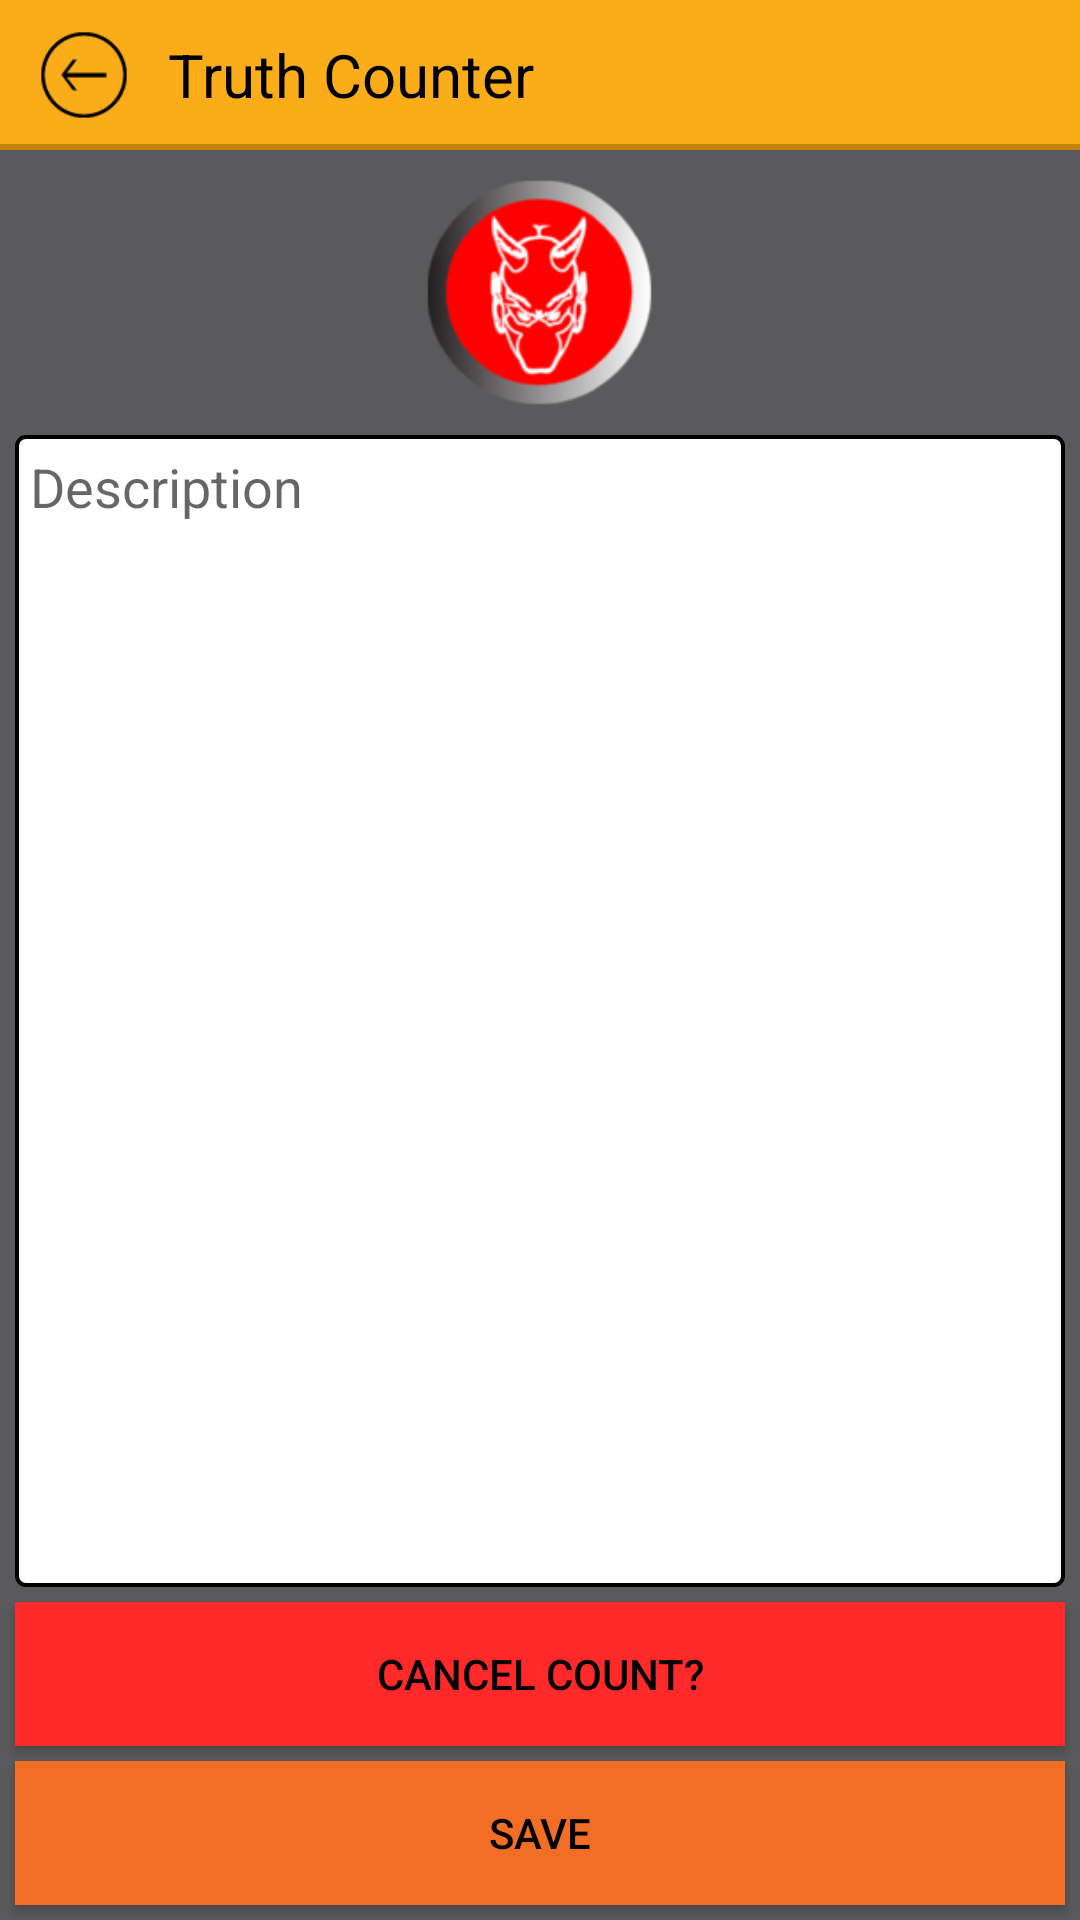

Android layout source for this screen:
<!-- AndroidManifest.xml: application theme AppTheme -->
<!-- res/layout/add_activity.xml -->
<RelativeLayout xmlns:android="http://schemas.android.com/apk/res/android"
    xmlns:tools="http://schemas.android.com/tools"
    android:layout_width="match_parent"
    android:layout_height="match_parent"
    android:background="@color/bg_main" >

    <LinearLayout
        android:id="@+id/linearLayoutHeadder"
        android:layout_width="match_parent"
        android:layout_height="wrap_content"
        android:layout_alignParentTop="true">
        <include layout="@layout/header_help" />
    </LinearLayout>

    <Button
        android:id="@+id/btnGoodOrBad"
        style="@style/style_for_good_bad_button"
        android:layout_below="@+id/linearLayoutHeadder"
        android:layout_centerHorizontal="true"
        android:background="@drawable/ic_bad_xml"
         />

    <TextView
        android:layout_width="match_parent"
        android:layout_height="wrap_content"
        android:layout_below="@+id/btnGoodOrBad"
        android:layout_margin="@dimen/main_margins"
        android:background="#FF6464"
        android:padding="3dp"
        android:text="Description"
        android:textColor="#000000" />

    <Button
        android:id="@+id/btnIgnoreDescription"
        android:layout_width="match_parent"
        android:layout_height="wrap_content"
        android:layout_alignParentBottom="true"
        android:layout_marginBottom="@dimen/main_margins"
        android:layout_marginLeft="@dimen/main_margins"
        android:layout_marginRight="@dimen/main_margins"
        android:background="@drawable/bg_ignore_decription_xml"
        android:padding="3dp"
        android:text="Save"
        android:onClick="addGoodOrBad"
        android:textColor="#000000" />

    <Button
        android:id="@+id/btnCancelCount"
        android:layout_width="match_parent"
        android:layout_height="wrap_content"
        android:layout_above="@+id/btnIgnoreDescription"
        android:layout_marginBottom="@dimen/main_margins"
        android:layout_marginLeft="@dimen/main_margins"
        android:layout_marginRight="@dimen/main_margins"
        android:background="@drawable/bg_cancel_count_xml"
        android:padding="3dp"
        android:text="Cancel Count?"
        android:textColor="#000000" 
        android:onClick="goBack"/>

    <EditText
        android:id="@+id/etDescription"
        android:layout_width="match_parent"
        android:layout_height="match_parent"
        android:layout_above="@+id/btnCancelCount"
        android:layout_below="@+id/btnGoodOrBad"
        android:hint="Description"
        android:gravity="top"
        android:layout_marginBottom="@dimen/main_margins"
        android:layout_marginLeft="@dimen/main_margins"
        android:layout_marginRight="@dimen/main_margins"
        android:background="@drawable/rounded_bg_for_edit_text"
        android:padding="@dimen/padding_edit_text" />

</RelativeLayout>
<!-- res/layout/header_help.xml (included above) -->
<RelativeLayout xmlns:android="http://schemas.android.com/apk/res/android"
    	xmlns:tools="http://schemas.android.com/tools"
        android:id="@+id/relativeLayout1"
        android:layout_width="fill_parent"
        android:layout_height="wrap_content"
        android:layout_alignParentTop="true"
        android:background="@color/headder_main" >

        <ImageView
            android:id="@+id/imTemp"
            android:layout_width="wrap_content"
            android:layout_height="wrap_content"
            android:layout_alignParentLeft="true"
            android:layout_alignParentTop="true"
            android:layout_marginLeft="4dp"
            android:onClick="goBack"
            android:visibility="invisible"
            android:src="@drawable/ic_launcher" />
        
        <ImageView
            android:id="@+id/imIcon"
            android:layout_width="48dp"
            android:layout_height="48dp"
            android:layout_alignParentLeft="true"
            android:layout_alignParentTop="true"
            android:padding="8dp"
            android:background="@drawable/blank_xml"
            android:layout_marginLeft="4dp"
            android:layout_centerVertical="true"
            android:onClick="goBack"
            android:src="@drawable/ic_back" />
        
        <TextView 
            android:id="@+id/tvCount"
            android:layout_width="wrap_content"
            android:layout_height="wrap_content"
            android:layout_toRightOf="@+id/imIcon"
            android:textColor="#000000"
            android:text="Truth Counter"
            android:layout_centerVertical="true"
            android:paddingLeft="4dp"
            android:textSize="20dp"/>
             <LinearLayout 
            android:layout_below="@+id/imTemp"
            android:layout_width="fill_parent"
            android:layout_height="2dp"
            android:background="@color/headder_bottom"
            ></LinearLayout>
   

    </RelativeLayout>
<!-- resources referenced by this layout -->
<resources>
  <color name="bg_main">#5A5A5C</color>
  <color name="headder_bottom">#C48102</color>
  <color name="headder_main">#FBAD19</color>
  <dimen name="main_margins">5dp</dimen>
  <dimen name="padding_edit_text">5dp</dimen>
  <!-- drawable bg_cancel_count_xml (drawable-hdpi) -->
  <?xml version="1.0" encoding="utf-8"?>
  <selector xmlns:android="http://schemas.android.com/apk/res/android">
  <item 
  android:state_pressed="true"
  android:drawable="@drawable/blank_hover"
   />
   <item 
   android:drawable="@drawable/bg_cancel_count" />
   </selector>
  <!-- drawable bg_ignore_decription_xml (drawable-hdpi) -->
  <?xml version="1.0" encoding="utf-8"?>
  <selector xmlns:android="http://schemas.android.com/apk/res/android">
  <item 
  android:state_pressed="true"
  android:drawable="@drawable/blank_hover"
   />
   <item 
   android:drawable="@drawable/bg_ignore_description" />
   </selector>
  <!-- drawable blank_xml (drawable-hdpi) -->
  <?xml version="1.0" encoding="utf-8"?>
  <selector xmlns:android="http://schemas.android.com/apk/res/android">
  <item 
  android:state_pressed="true"
  android:drawable="@drawable/blank_hover"
   />
   <item 
   android:drawable="@drawable/blank" />
   </selector>
  <!-- drawable ic_back: png bitmap (drawable-hdpi, 892 bytes) -->
  <!-- drawable ic_bad_xml (drawable-hdpi) -->
  <?xml version="1.0" encoding="utf-8"?>
  <selector xmlns:android="http://schemas.android.com/apk/res/android">
  <item 
  android:state_pressed="true"
  android:drawable="@drawable/ic_bad_hover"
   />
   <item 
   android:drawable="@drawable/ic_bad" />
   </selector>
  <!-- drawable ic_launcher: png bitmap (drawable-hdpi, 6002 bytes) -->
  <!-- drawable rounded_bg_for_edit_text (drawable-hdpi) -->
  <shape xmlns:android="http://schemas.android.com/apk/res/android">
  	<stroke android:width="4px" android:color="#000000"  />
      <solid android:color="#FFFFFF"/>
  <padding android:left="@dimen/padding_edit_text" android:top="@dimen/padding_edit_text"
              android:right="@dimen/padding_edit_text" android:bottom="@dimen/padding_edit_text" />
      <corners android:radius="3dp" />
  </shape>
  <style name="style_for_good_bad_button">
          <item name="android:layout_width">@dimen/good_bad_button</item>
          <item name="android:layout_height">@dimen/good_bad_button</item>
          <item name="android:layout_margin">5dp</item>
      </style>
  <style name="AppTheme" parent="Theme.AppCompat.Light.NoActionBar">
          
          <item name="colorPrimary">@color/colorPrimary</item>
          <item name="colorPrimaryDark">@color/colorPrimaryDark</item>
          <item name="colorAccent">@color/colorAccent</item>
  
      </style>
  <!-- drawable blank_hover (drawable-hdpi) -->
  <shape xmlns:android="http://schemas.android.com/apk/res/android">
  	<stroke android:width="4px" android:color="#97C7FF"  />
      <solid android:color="#97C7FF"/>
  <padding android:left="8px" android:top="8px"
              android:right="8px" android:bottom="8px" />
      <corners android:radius="1px" />
  </shape>
  <!-- drawable bg_cancel_count (drawable-hdpi) -->
  <shape xmlns:android="http://schemas.android.com/apk/res/android">
  	<stroke android:width="4px" android:color="#FF2929"  />
      <solid android:color="#FF2929"/>
  </shape>
  <!-- drawable bg_ignore_description (drawable-hdpi) -->
  <shape xmlns:android="http://schemas.android.com/apk/res/android">
  	<stroke android:width="4px" android:color="#F36E25"  />
      <solid android:color="#F36E25"/>
  </shape>
  <!-- drawable blank (drawable-hdpi) -->
  <shape xmlns:android="http://schemas.android.com/apk/res/android">
  	<stroke android:width="4px" android:color="#00446CB3"  />
      <solid android:color="#00446CB3"/>
  <padding android:left="8px" android:top="8px"
              android:right="8px" android:bottom="8px" />
      <corners android:radius="1px" />
  </shape>
  <!-- drawable ic_bad: png bitmap (drawable-hdpi, 5231 bytes) -->
  <dimen name="good_bad_button">85dp</dimen>
  <color name="colorPrimary">#3F51B5</color>
  <color name="colorPrimaryDark">#303F9F</color>
  <color name="colorAccent">#FF4081</color>
</resources>
